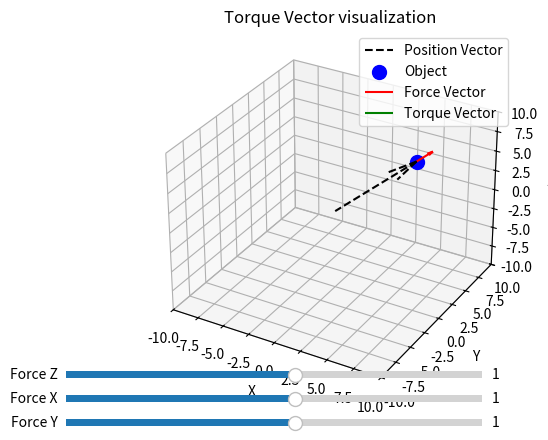

The matplotlib source for this figure:
import numpy as np
import matplotlib.pyplot as plt
from matplotlib.widgets import Slider
from mpl_toolkits.mplot3d import Axes3D

# Function to calculate torque vector (cross product)
def calculate_torque(force, position):
    return np.cross(position, force)

# Function to update the plot when sliders are moved
def update_plot(val):
    ax.clear()
    
    # Fixed position vector (object at (5, 5, 5))
    position = np.array([5, 5, 5])
    
    # Get force vector from sliders
    force_x = slider_force_x.val
    force_y = slider_force_y.val
    force_z = slider_force_z.val
    force = np.array([force_x, force_y, force_z])
    
    # Calculate torque vector (cross product between position and force)
    torque = calculate_torque(force, position)
    
    # Draw position vector (from origin to object)
    ax.quiver(0, 0, 0, position[0], position[1], position[2], color='k', linestyle='--', label='Position Vector')
    
    # Draw object at the specified position
    ax.scatter(position[0], position[1], position[2], color='b', s=100, label='Object')
    
    # Draw force vector starting from the object
    ax.quiver(position[0], position[1], position[2], force[0], force[1], force[2], color='r', label='Force Vector')
    
    # Draw torque vector starting from the object
    ax.quiver(position[0], position[1], position[2], torque[0], torque[1], torque[2], color='g', label='Torque Vector')
    
    # Plot settings
    ax.set_xlabel('X')
    ax.set_ylabel('Y')
    ax.set_zlabel('Z')
    ax.set_xlim([-10,10])
    ax.set_ylim([-10,10])
    ax.set_zlim([-10,10])
    ax.set_title('Torque Vector visualization')
    ax.legend()
    plt.draw()

# Create initial plot
fig = plt.figure()
ax = fig.add_subplot(111, projection='3d')

# Create sliders for force vector components
ax_force_x = plt.axes([0.1, 0.1, 0.65, 0.03])
ax_force_y = plt.axes([0.1, 0.05, 0.65, 0.03])
ax_force_z = plt.axes([0.1, 0.15, 0.65, 0.03])
slider_force_x = Slider(ax_force_x, 'Force X', -10.0, 10.0, valinit=1)
slider_force_y = Slider(ax_force_y, 'Force Y', -10.0, 10.0, valinit=1)
slider_force_z = Slider(ax_force_z, 'Force Z', -10.0, 10.0, valinit=1)

# Attach update function to sliders
slider_force_x.on_changed(update_plot)
slider_force_y.on_changed(update_plot)
slider_force_z.on_changed(update_plot)

# Initial update
update_plot(None)

plt.show()
